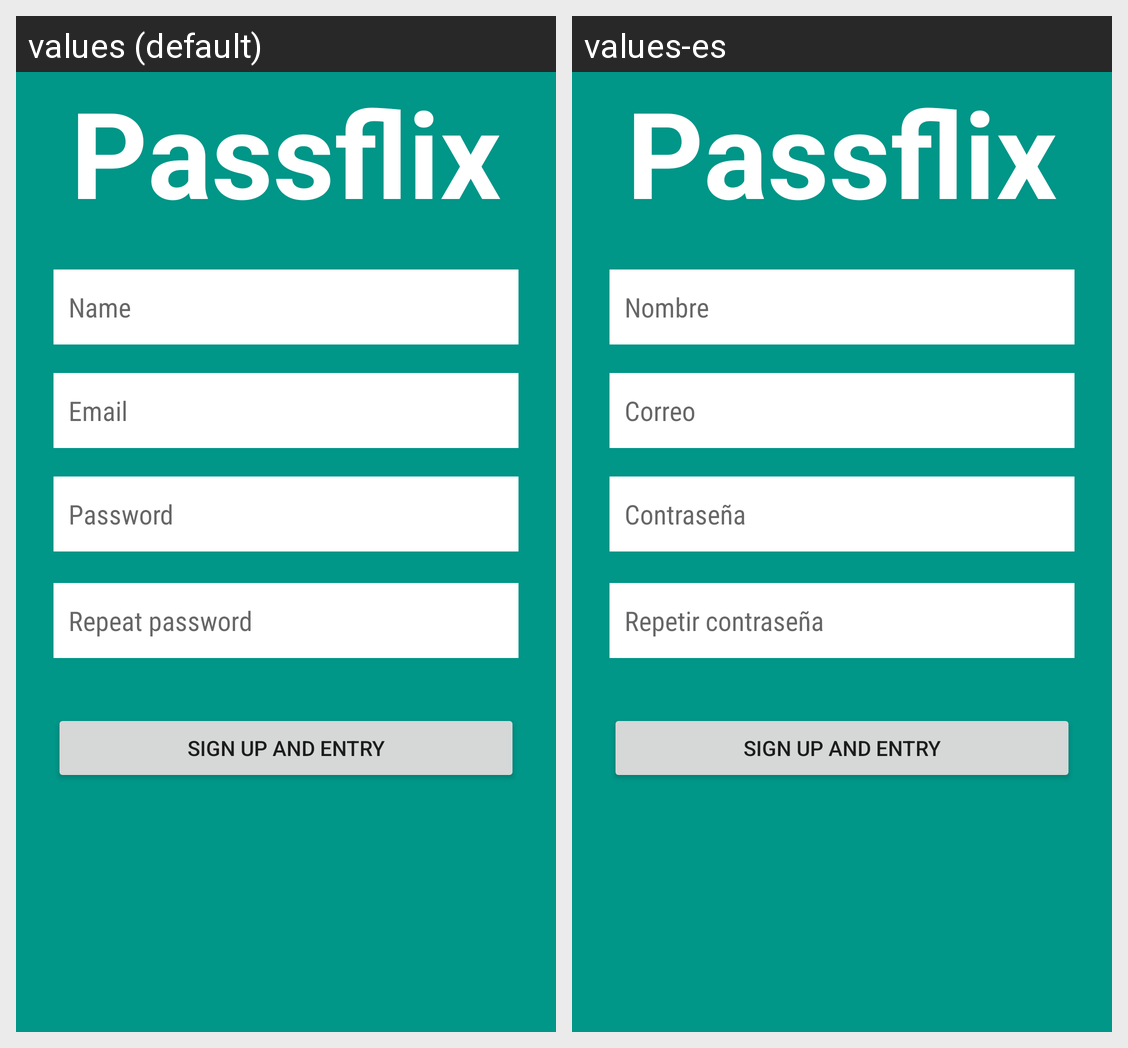

Locale-by-locale string values for the Android screen shown in this grid:
Android screen res/layout/activity_signup.xml rendered under 2 locales, left to right: values (default), values-es. Device: Nexus 5 (rendered at 1080×1920; each locale shown at half size, 540×960, under a caption strip naming it); theme no_title.
Strings drawn on this screen, with the default value and each locale's value (text and hints the layout hard-codes, and strings that could not be matched under every locale, appear in the picture but are not listed):

app_name
  values: Passflix
  values-es: Passflix  [not translated; the default value is used]

editName
  values: Name
  values-es: Nombre

editPass
  values: Password
  values-es: Contraseña

editPasswordCheck
  values: Repeat password
  values-es: Repetir contraseña

editEmail
  values: Email
  values-es: Correo
